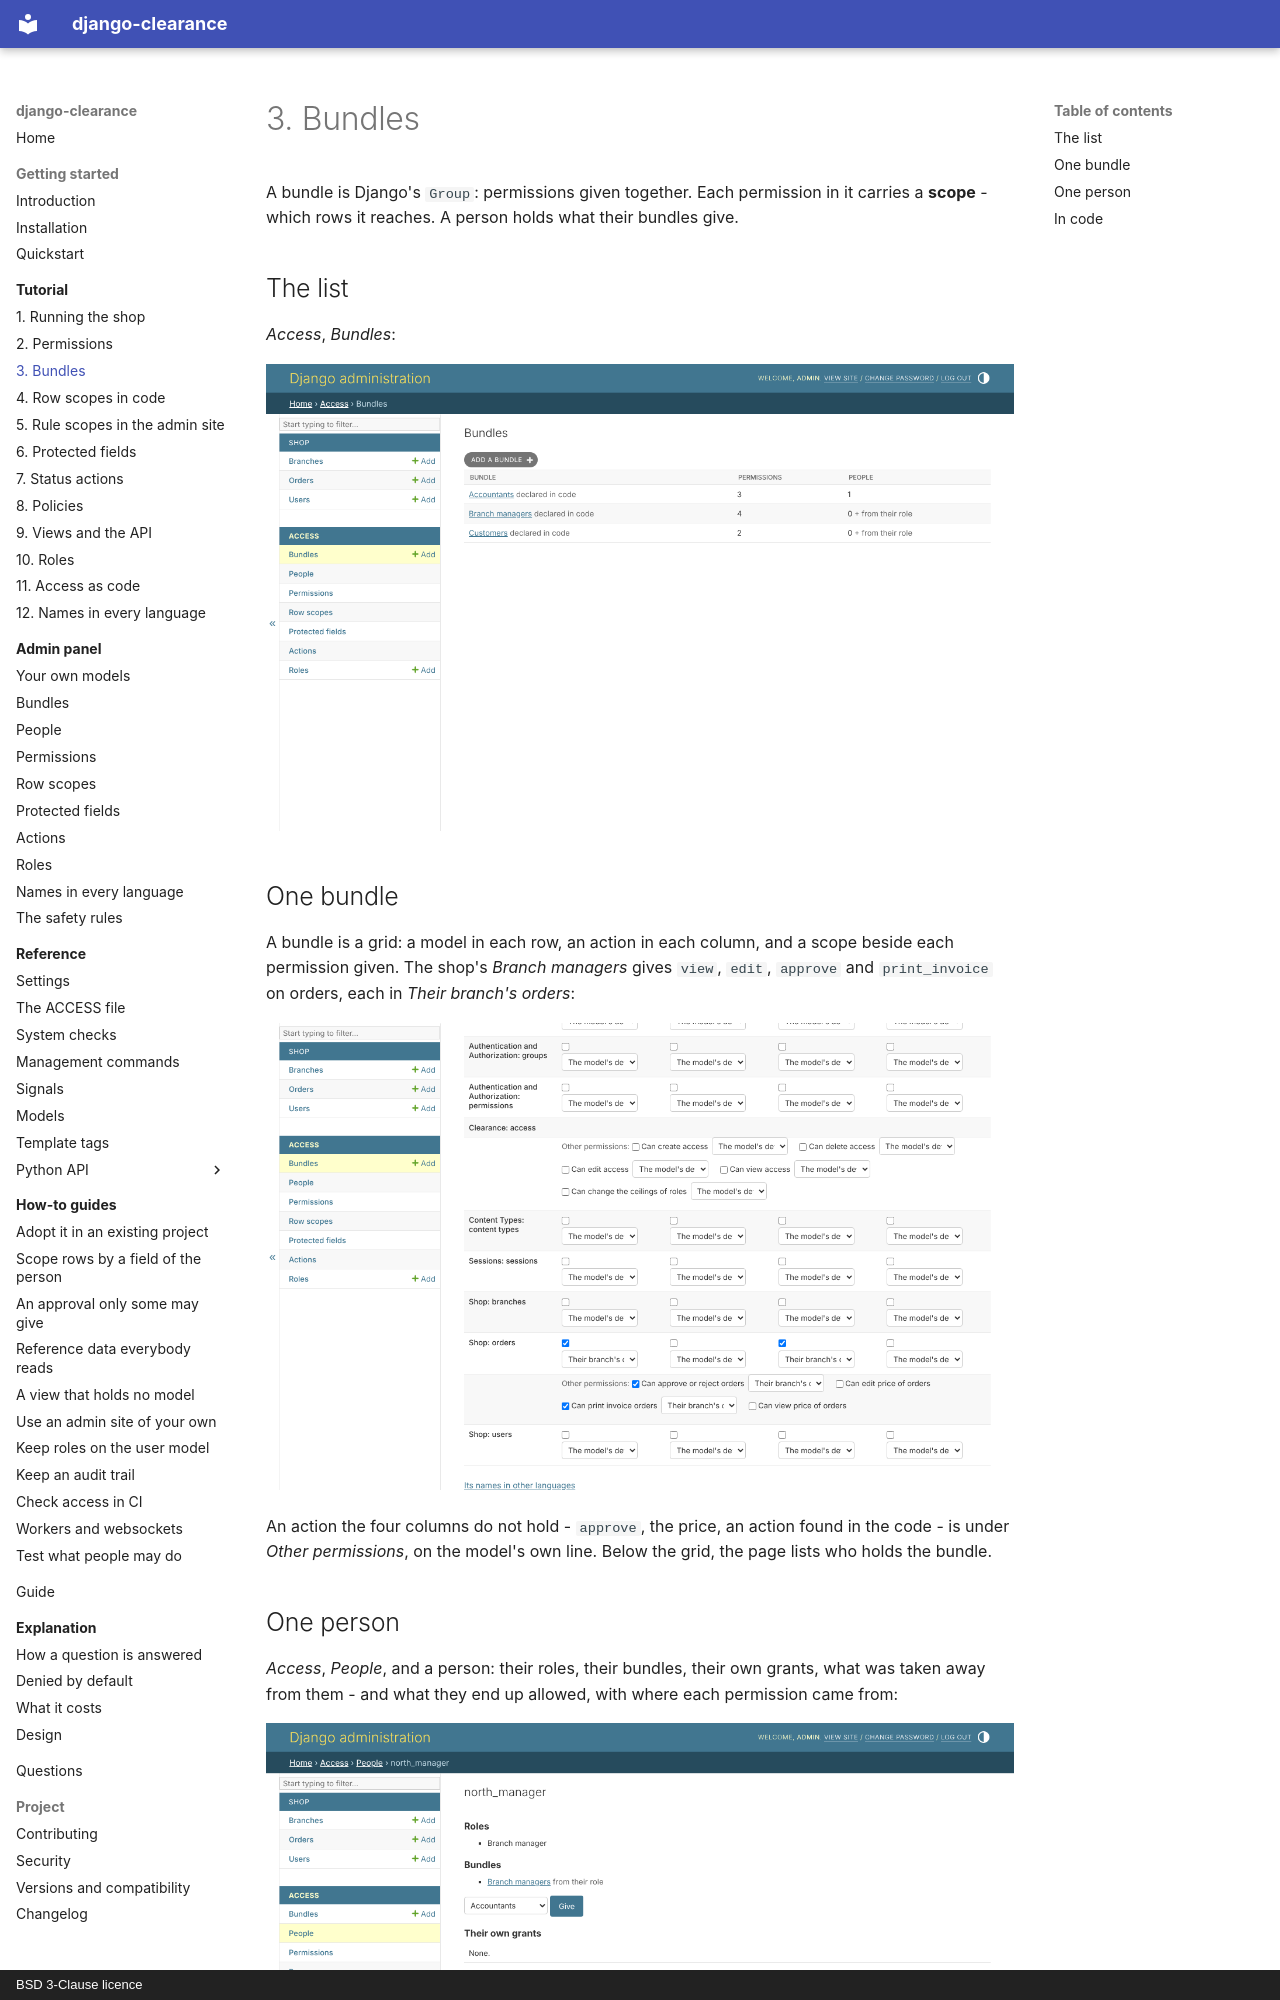

repository: amirAI-dot/django-clearance · page: tutorial/03-bundles/index.html · generator: mkdocs · copyright: BSD 3-Clause licence

# 3. Bundles

A bundle is Django's `Group`: permissions given together. Each permission in
it carries a **scope** - which rows it reaches. A person holds what their
bundles give.

## The list

*Access*, *Bundles*:

![The bundles of the shop](../img/en/bundles.png)

## One bundle

A bundle is a grid: a model in each row, an action in each column, and a
scope beside each permission given. The shop's *Branch managers* gives
`view`, `edit`, `approve` and `print_invoice` on orders, each in *Their
branch's orders*:

![The grid of the Branch managers bundle](../img/en/bundle.png)

An action the four columns do not hold - `approve`, the price, an action
found in the code - is under *Other permissions*, on the model's own line.
Below the grid, the page lists who holds the bundle.

## One person

*Access*, *People*, and a person: their roles, their bundles, their own
grants, what was taken away from them - and what they end up allowed, with
where each permission came from:

![What north_manager ends up allowed, and where each came from](../img/en/person.png)

From this page, a bundle is given, and one permission is given or taken away
from one person, whatever their bundles say, with the reason it was taken.
